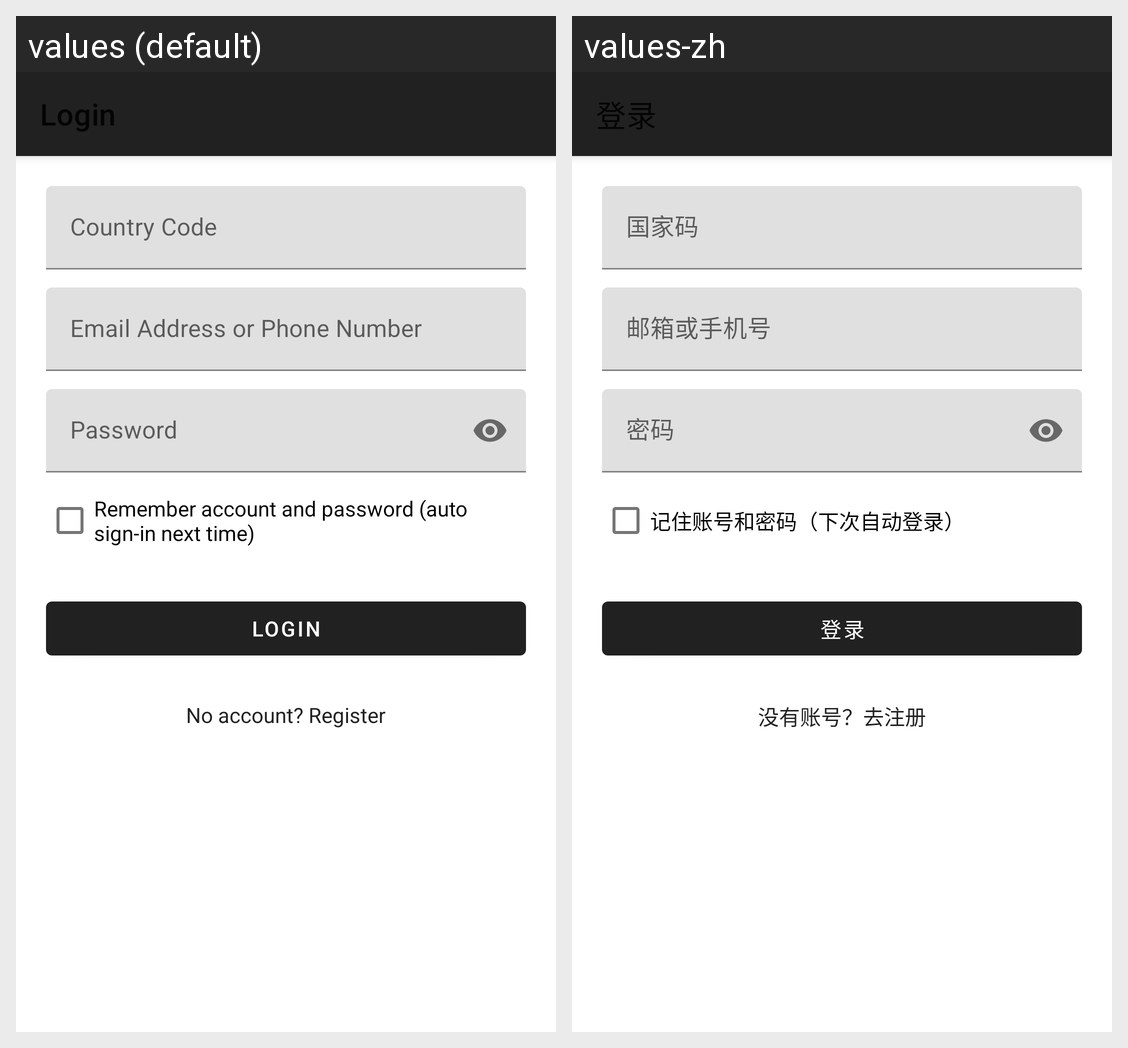

Strings drawn on this Android screen and how each of the app's shown locales translates them:
Android screen res/layout/login.xml rendered under 2 locales, left to right: values (default), values-zh. Device: Nexus 5 (rendered at 1080×1920; each locale shown at half size, 540×960, under a caption strip naming it); theme Base_BizBundle_Theme.
Strings drawn on this screen, with the default value and each locale's value (text and hints the layout hard-codes, and strings that could not be matched under every locale, appear in the picture but are not listed):

user_login
  values: Login
  values-zh: 登录

user_country_code
  values: Country Code
  values-zh: 国家码

user_account_tips
  values: Email Address or Phone Number
  values-zh: 邮箱或手机号

user_password
  values: Password
  values-zh: 密码

demo_remember_credentials
  values: Remember account and password (auto sign-in next time)
  values-zh: 记住账号和密码（下次自动登录）

demo_go_register
  values: No account? Register
  values-zh: 没有账号？去注册
